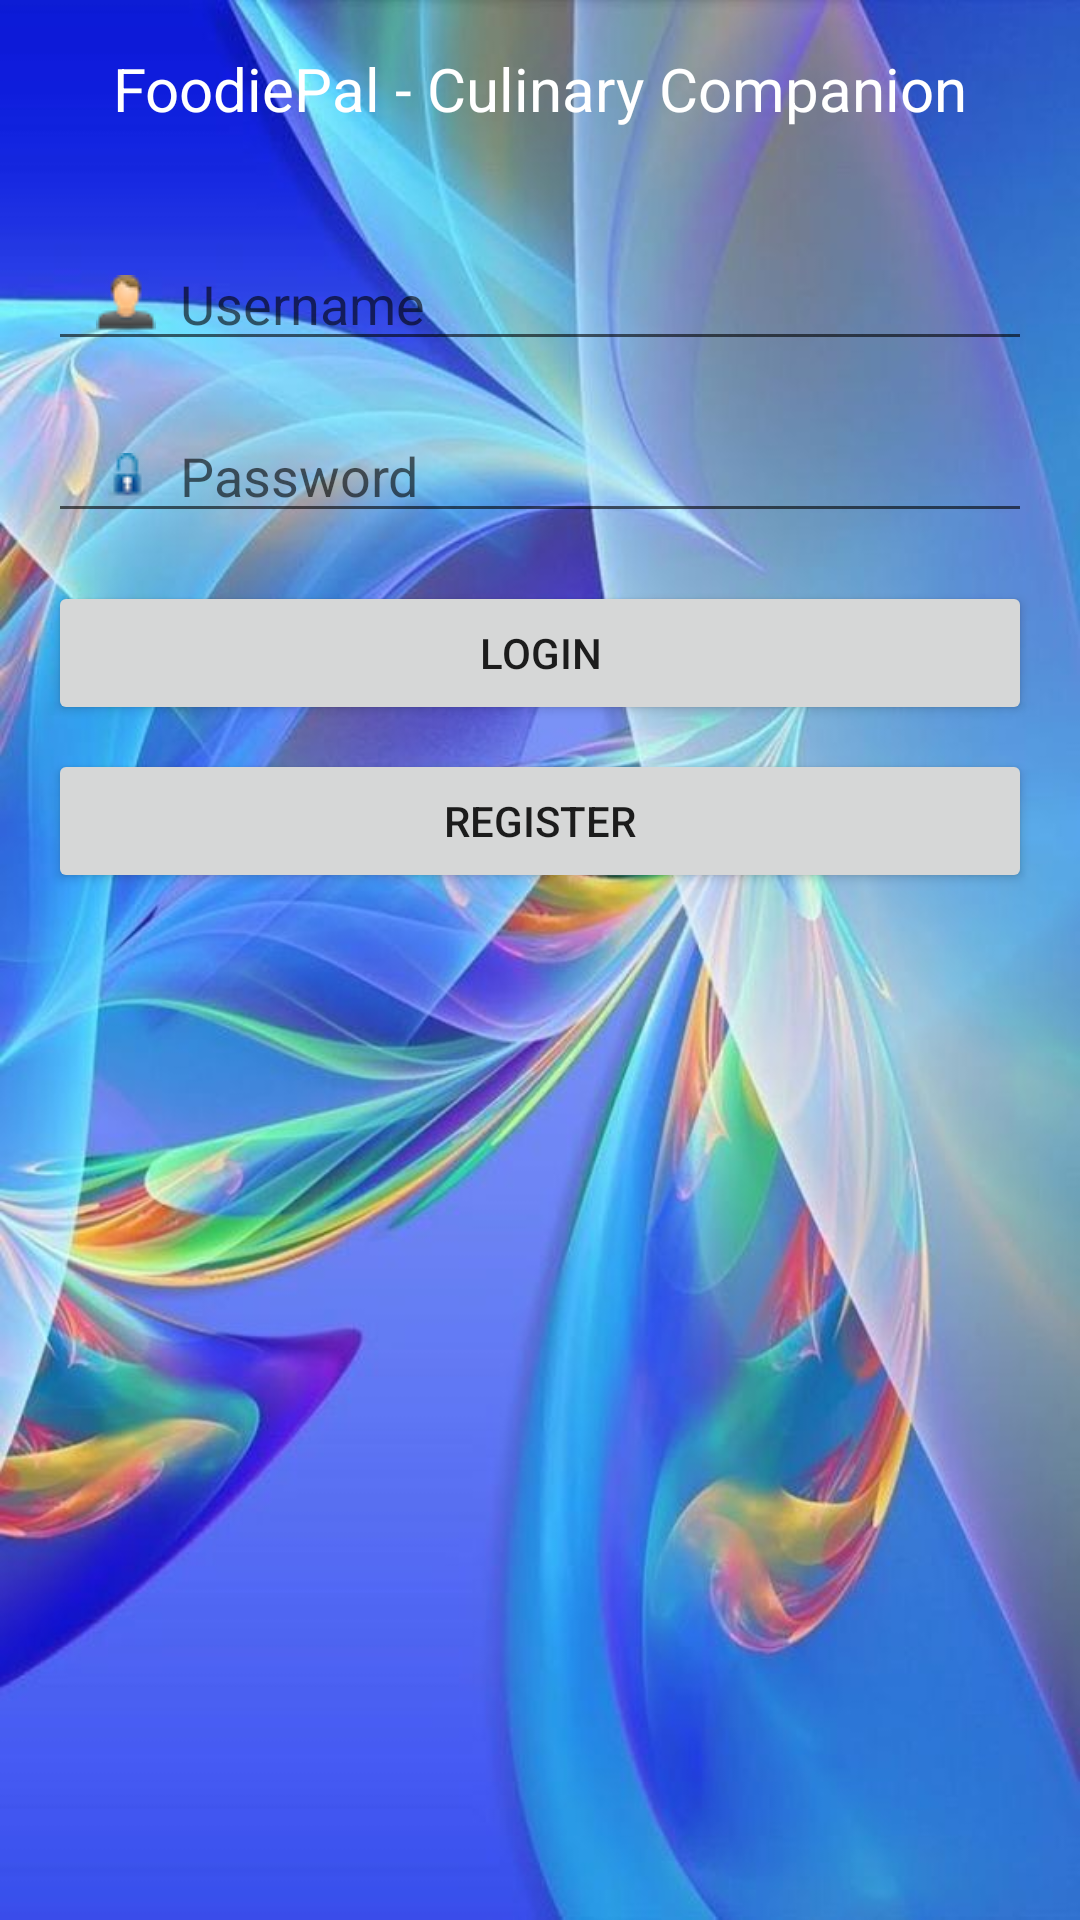

This screen was rendered from an Android layout file. Write that file and the resources it references.
<!-- AndroidManifest.xml: application theme Theme.FoodiePal_Culinary_Companion -->
<!-- res/layout/activity_login.xml -->
<?xml version="1.0" encoding="utf-8"?>
<RelativeLayout
    xmlns:android="http://schemas.android.com/apk/res/android"
    xmlns:tools="http://schemas.android.com/tools"
    android:layout_width="match_parent"
    android:layout_height="match_parent"
    android:padding="16dp"
    tools:ignore="ExtraText"
    android:background="@drawable/ic_login_background">

    <TextView
        android:id="@+id/welcomeMessage"
        android:layout_width="wrap_content"
        android:layout_height="wrap_content"
        android:text="FoodiePal - Culinary Companion"
        android:textColor="@android:color/white"
        android:textSize="20sp"
        android:layout_centerHorizontal="true"
        android:layout_marginBottom="16dp"/>

    <EditText
        android:id="@+id/usernameEditText"
        android:layout_width="match_parent"
        android:layout_height="wrap_content"
        android:layout_below="@id/welcomeMessage"
        android:layout_marginTop="20dp"
        android:paddingStart="16dp"
        android:drawableLeft="@drawable/ic_user_icon"
        android:drawablePadding="8dp"
    android:paddingEnd="16dp"
    android:hint="Username"
    android:textColor="@android:color/white" />

    <EditText
        android:id="@+id/passwordEditText"
        android:layout_width="match_parent"
        android:layout_height="wrap_content"
        android:layout_below="@id/usernameEditText"
        android:layout_marginTop="16dp"
        android:paddingStart="16dp"
        android:drawableLeft="@drawable/ic_password_icon"
        android:drawablePadding="8dp"
    android:paddingEnd="16dp"
    android:hint="Password"
    android:inputType="textPassword"
    android:textColor="@android:color/white" />

    <Button
        android:id="@+id/loginButton"
        android:layout_width="match_parent"
        android:layout_height="wrap_content"
        android:layout_below="@id/passwordEditText"
        android:layout_marginTop="16dp"
        android:text="Login"/>

    <Button
        android:id="@+id/registerButton"
        android:layout_width="match_parent"
        android:layout_height="wrap_content"
        android:layout_below="@id/loginButton"
        android:layout_marginTop="8dp"
        android:text="Register"/>

</RelativeLayout>
<!-- resources referenced by this layout -->
<resources>
  <!-- drawable ic_login_background: jpg bitmap (drawable, 69932 bytes) -->
  <!-- drawable ic_password_icon: jpg bitmap (drawable, 1478 bytes) -->
  <!-- drawable ic_user_icon: jpg bitmap (drawable, 1571 bytes) -->
  <style name="Theme.FoodiePal_Culinary_Companion" parent="Theme.MaterialComponents.Light.DarkActionBar">
          
          <item name="colorPrimary">@color/light_blue_600</item>
          <item name="colorPrimaryVariant">@color/light_blue_A200</item>
          <item name="colorOnPrimary">@color/white</item>
          <item name="colorSurface">@color/white</item>
          <item name="colorOnSurface">@color/black</item>
          <item name="materialCalendarTheme">@style/ThemeOverlay.MaterialComponents.MaterialCalendar</item>
      </style>
  <color name="light_blue_600">#90EE90</color>
  <color name="light_blue_A200">#FF40C4FF</color>
  <color name="white">#FFFFFFFF</color>
  <color name="black">#FF000000</color>
  <style name="ThemeOverlay.MaterialComponents.MaterialCalendar" parent="">
          <item name="colorPrimary">@color/light_blue_600</item>
          <item name="colorOnPrimary">@color/white</item>
      </style>
</resources>
